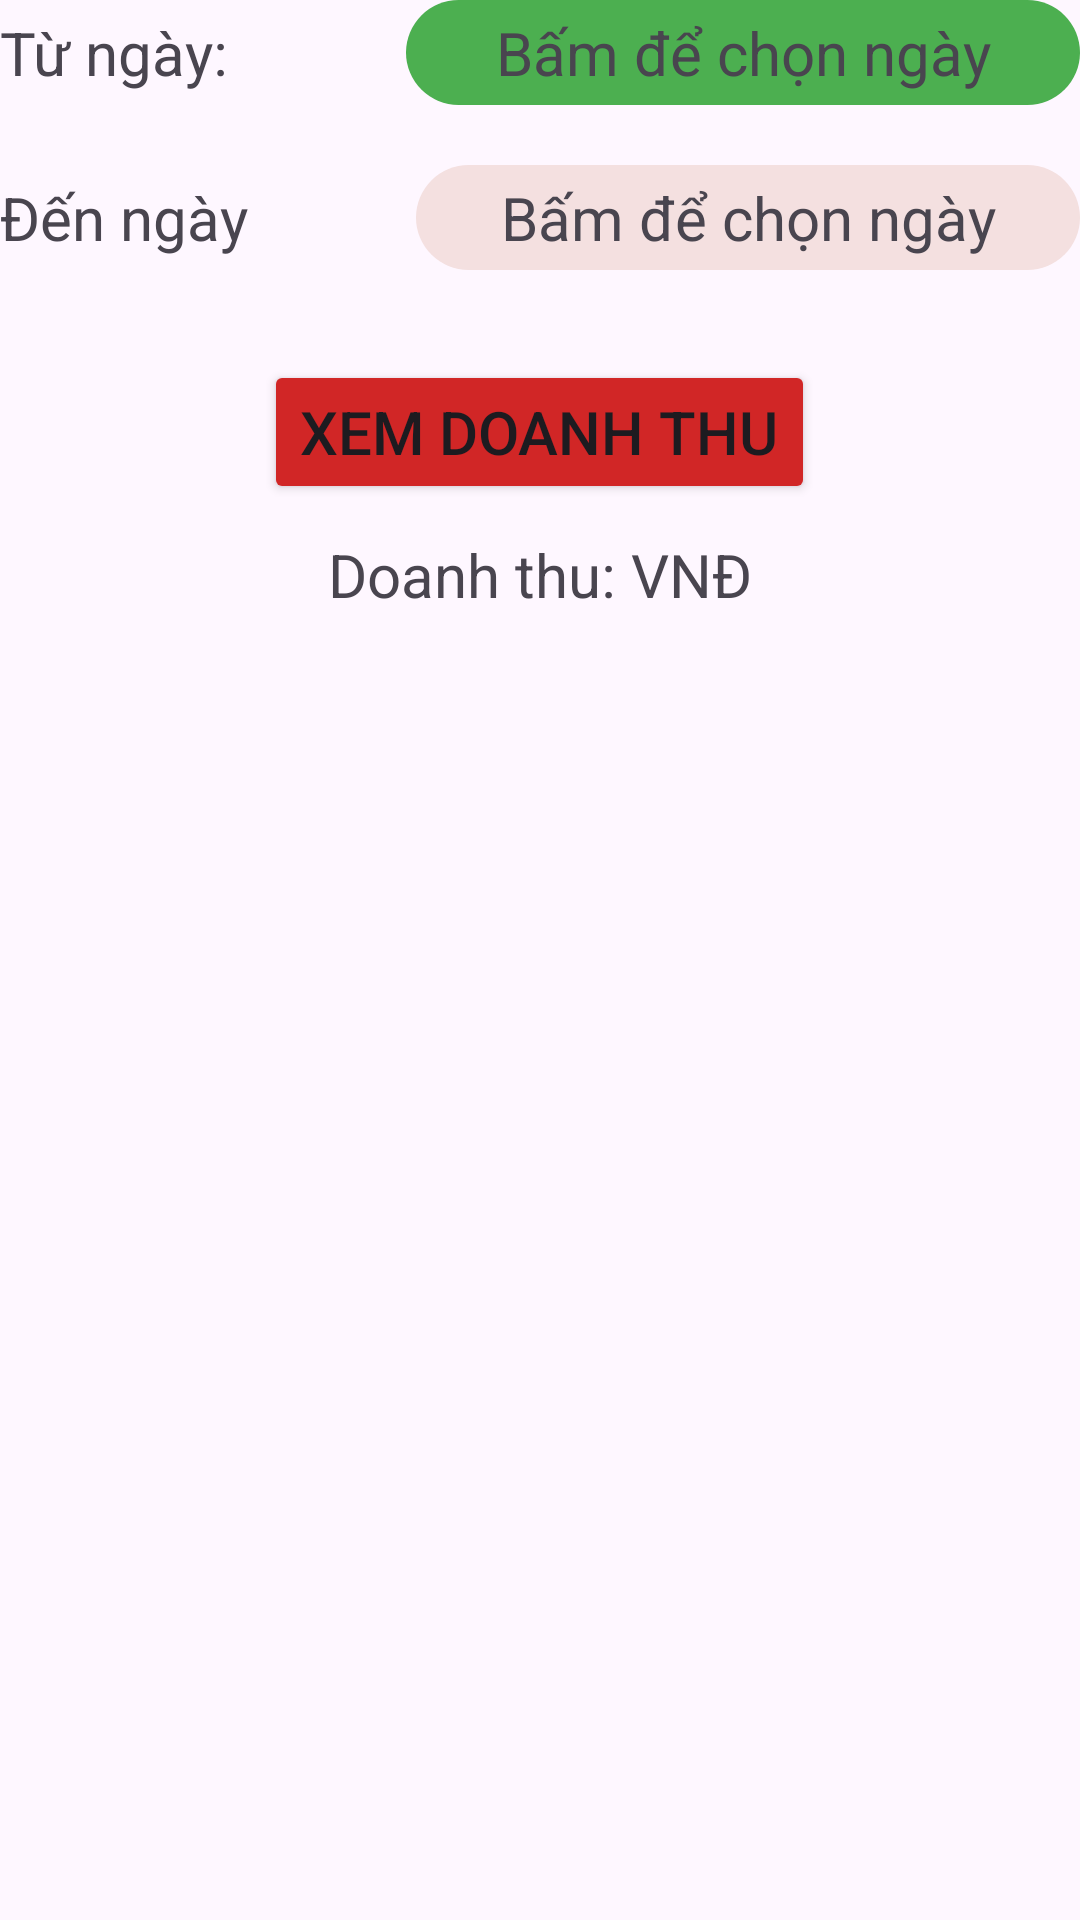

Reconstruct the res/layout file that produces this screen, plus the resources it refers to.
<!-- AndroidManifest.xml: application theme Theme.Du_An_1_Nhom_7 -->
<!-- res/layout/fragment__doanh_thu.xml -->
<?xml version="1.0" encoding="utf-8"?>
<LinearLayout xmlns:android="http://schemas.android.com/apk/res/android"
    xmlns:tools="http://schemas.android.com/tools"
    android:layout_width="match_parent"
    android:layout_height="match_parent"
    android:layout_margin="10dp"
    android:orientation="vertical"
    tools:context=".Fragment_DoanhThu">


    <LinearLayout
        android:layout_width="match_parent"
        android:layout_height="wrap_content"

        android:orientation="horizontal">

        <TextView
            android:id="@+id/textView"
            android:layout_width="wrap_content"
            android:layout_height="wrap_content"
            android:layout_weight="1"
            android:textSize="20dp"
            android:text="Từ ngày:" />

        <TextView
            android:id="@+id/txt_tungay"
            android:layout_width="wrap_content"
            android:layout_height="35dp"
            android:layout_weight="1"
            android:gravity="center"
            android:backgroundTint="#4CAF50"
            android:background="@drawable/boder_item"
            android:textSize="20dp"
            android:text="Bấm để chọn ngày" />
    </LinearLayout>

    <LinearLayout
        android:layout_width="match_parent"
        android:layout_height="wrap_content"
        android:layout_marginTop="20dp"
        android:orientation="horizontal">

        <TextView
            android:id="@+id/textView3"
            android:layout_width="wrap_content"
            android:textSize="20dp"
            android:layout_height="wrap_content"
            android:layout_weight="1"
            android:text="Đến ngày" />

        <TextView
            android:id="@+id/txt_denngay"
            android:layout_width="wrap_content"
            android:layout_height="35dp"
            android:layout_weight="1"
            android:text="Bấm để chọn ngày"
            android:gravity="center"
            android:background="@drawable/boder_item"
            android:textSize="20dp"/>
    </LinearLayout>

    <Button
        android:id="@+id/btn_xemdt"
        android:layout_width="wrap_content"
        android:layout_gravity="center"
        android:layout_marginTop="30dp"
        android:backgroundTint="#D12626"

        android:layout_height="wrap_content"
        android:textSize="20dp"
        android:text="Xem doanh thu" />

    <LinearLayout
        android:layout_width="wrap_content"
        android:layout_height="wrap_content"
        android:layout_gravity="center"
        android:layout_marginTop="10dp"
        android:orientation="horizontal">
        <TextView
            android:layout_width="wrap_content"
            android:layout_height="wrap_content"
            android:textSize="20dp"
            android:text="Doanh thu: "/>
        <TextView
            android:layout_width="wrap_content"
            android:layout_height="wrap_content"
            android:id="@+id/txt_doanhthu"
            android:textSize="20dp"
            android:textColor="#FF5722"/>
        <TextView
            android:layout_width="wrap_content"
            android:layout_height="wrap_content"
            android:textSize="20dp"
            android:text="VNĐ"/>
    </LinearLayout>
</LinearLayout>
<!-- resources referenced by this layout -->
<resources>
  <!-- drawable boder_item (drawable) -->
  <?xml version="1.0" encoding="utf-8"?>
  <shape xmlns:android="http://schemas.android.com/apk/res/android">
  <corners android:radius="20dp"/>
  <solid android:color="#F4E0E0"/>
  </shape>
  <style name="Theme.Du_An_1_Nhom_7" parent="Base.Theme.Du_An_1_Nhom_7" />
  <style name="Base.Theme.Du_An_1_Nhom_7" parent="Theme.Material3.DayNight.NoActionBar">
          
          
      </style>
</resources>
